pico-8 play session: hold → + tap 🅾

[t = 1 s] hold → ~1s, tap 🅾 ~2×
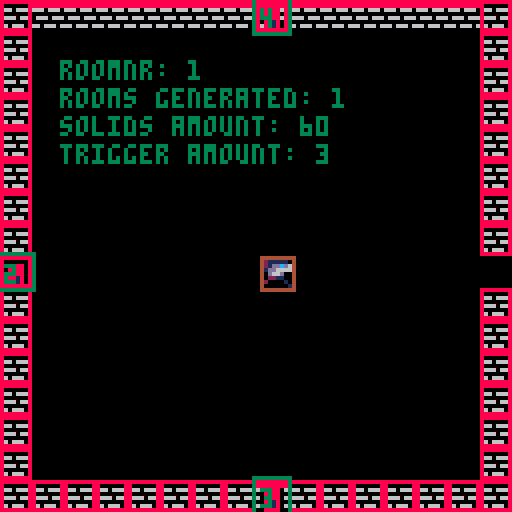
[t = 4 s] hold → ~4s, tap 🅾 ~7×
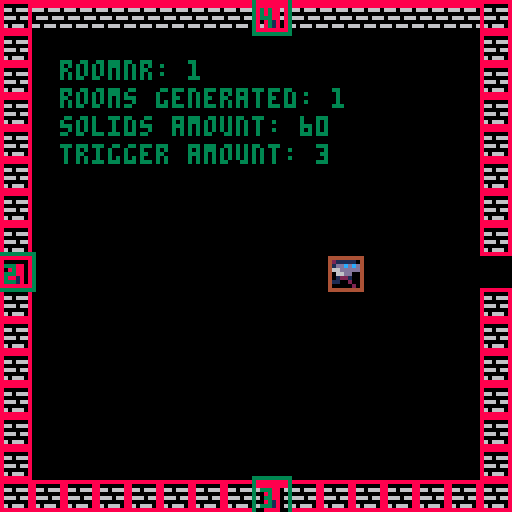
[t = 6 s] hold → ~6s, tap 🅾 ~10×
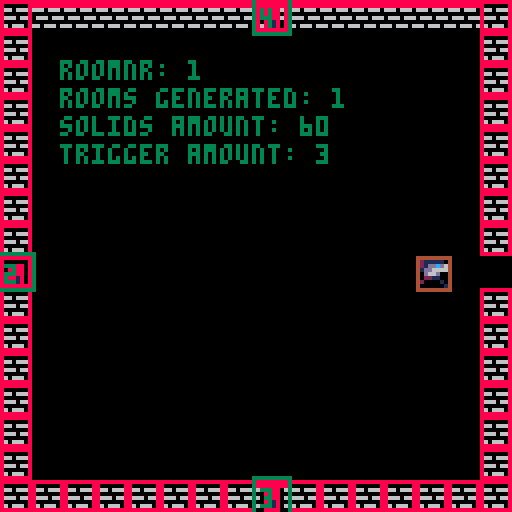
[t = 8 s] hold → ~8s, tap 🅾 ~14×
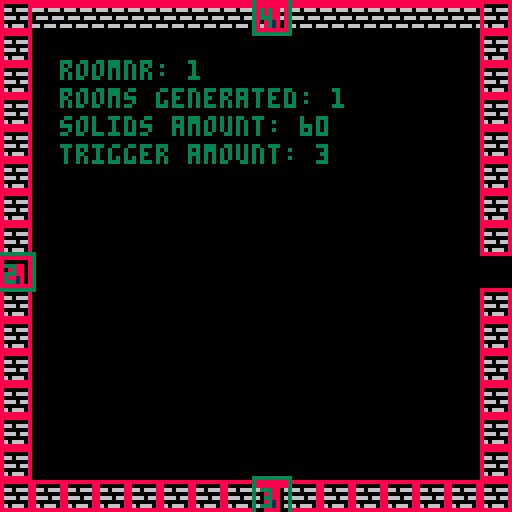

pico-8 cartridge
version 18
__lua__
-- todo:
-- * make better: generate new room when entering door
-- * player attack
-- * enemy

-- toy box jam start cart
-- [redacted]
-- sprites/sfx/code: that tom hall
-- sprites/sfx: lafolie
-- [redacted]
-- [redacted]
-- additional code: see functions
-- if you did a function that is
-- uncredited, let me know!
-------------------------------
-- this contains a set of
-- creative assets to play
-- with. everyone has the same
-- set of "toys"... what will
-- you make of 'em?
-------------------------------
-- resources:
--
-- random useful sprites
--  (just go look or see asset list!)
-- random useful sfx
-- -00-21:sfx
-- -22-59:songs
-- -60-63:sfx

-- [redacted]
-- 00 happy land
-- 06 chill
-- 12 scary dungeon
-- 18 fight
-- 21 evil
-- 23 defeat
-- 24 celebrate
-- 25 puzzle
-- 29 sand

-- 33 read or wait my dude by that tom hall
-- (not on gruber level, but useful)
-------------------------------
function _init()
	game_manager.init()
end

function _update60()
	game_manager.update()
end

function _draw()
	game_manager.draw()
end

-->8
-- game manager tab
game_manager={}

function game_manager.init()
	debug=true
	solids = {}
	trigger = {} -- {{x,y,w,h,type}}
	--rooms_init()
	char.init()
	game_manager.rooms = {}
	game_manager.current_room = 1
	game_manager.room_id_seq = 1
	room = generate_room(default_room)
	game_manager.rooms[1] = room
	load_room(room)
end

function game_manager.update()
	utils.update()
	char.update()
end

function game_manager.draw()
	cls ()
	draw_room(game_manager.rooms[game_manager.current_room])
	char.draw()
	if debug then
		foreach(solids, debug_draw_solids)
		foreach(trigger, debug_draw_trigger)

		--count generated rooms
		room_cnt = 0
		for k,v in pairs(game_manager.rooms) do
			room_cnt+=1
		end
		print("roomnr: "..game_manager.current_room, 15, 15)
		print("rooms generated: "..room_cnt, 15,22)
		print("solids amount: "..#solids, 15,29)
		print("trigger amount: "..#trigger, 15,36)
	end
end

function game_manager.door_triggered(door)
	solids = {}
	trigger = {}

	id = door.next_room_id
	printh("triggered room: "..id..", current room: "..game_manager.current_room)
	if game_manager.rooms[id] == nil then
		--  generate_room(room_set, door_enter_pos, door_enter_id)
		-- TODO: get door position and reverse it
		game_manager.rooms[id] = generate_room(default_room, utils.dir_d, game_manager.current_room)
	end
	game_manager.current_room = id
	load_room(game_manager.rooms[id])
	char.x = 64
	char.y = 64
end

function game_manager.next_room_nr()
	game_manager.room_id_seq += 1
	printh("next room id: "..game_manager.room_id_seq)
	return game_manager.room_id_seq
end

function debug_draw_solids(obj)
	rect(obj.x, obj.y, obj.x+obj.w-1, obj.y+obj.h-1, 8)
end

function debug_draw_trigger(obj)
	x = obj.x+obj.triggerbox.x
	y = obj.y+obj.triggerbox.y
	w = x + obj.triggerbox.w-1
	h = y + obj.triggerbox.h-1
	rect(x, y, w, h, 3)
end
-->8
-- char tab
char={
	x=64,
	y=64,
	w=8,
	h=8,
	triggerbox={x=0,y=0,w=8,h=8}, -- these are relative values
	speed=1,
	anim=nil
}

char_animation={
	a_idle={128,129},
	a_run={144,145,146,147}
}

function char.init()
	char.anim = myannimator:new()
 	char.anim:setsprite(char_animation.a_idle)
	char.direction = utils.dir_r
end


function char.draw()
	spr(char.anim:getsprite(), char.x, char.y,1, 1, char.direction==utils.dir_l)
	if debug then
		rect(char.x, char.y, char.x+char.w, char.y+char.h, 4)
	end
	if is_colliding(char) then
		print("colliding",0,0,7)
	end
end
-- man kann scheinbar nicht  im update zeichnen <- stimmt
function char.update()
	char.anim:setsprite(char_animation.a_idle,5)
	char_copy = copy(char)
	if btn(⬆️) then
		char_copy.y -= char.speed
		char_copy.anim:setsprite(char_animation.a_run)
		char_copy.direction=utils.dir_u
	elseif btn(⬇️) then
		char_copy.y += char.speed
		char_copy.anim:setsprite(char_animation.a_run)
		char_copy.direction=utils.dir_d
	end
	if btn(➡️) then
		char_copy.x += char.speed
		char_copy.anim:setsprite(char_animation.a_run)
		char_copy.direction=utils.dir_r
	elseif btn(⬅️) then
	 char_copy.x -= char.speed
		char_copy.anim:setsprite(char_animation.a_run)
		char_copy.direction=utils.dir_l
	end

	if not is_colliding(char_copy) then
	 char = char_copy
	end

	t = is_triggering(char)
	if t != nil and t.trigger_type==trigger_type.door then
		game_manager.door_triggered(t)
	end
	char.anim:update()
end
-->8
-- utils

utils={
 mstime=0,
 dir_l=1,
 dir_u=2,
 dir_r=3,
 dir_d=4,
}

trigger_type={
	door=0,
	mob=1,
}

function utils.update()
	utils.mstime=flr(time()*1000)
end

myannimator= {
  i = 1,
  frames = 1,
  everyxframe = 10;
  arr = {},
}

-- TODO this might not be working
function del_map(t, i)
	local n=#t
	if (i>0 and i<=n) then
									for j=i,n-1 do t[j]=t[j+1] end
									t[n]=nil
	end
end


function myannimator:new(o)
  o = o or {}
  setmetatable(o, self)
  self.__index = self
  return o
end

-- set the sprite and update after everyxframe
function myannimator:setsprite(sarr,everyxframe)
	self.arr = sarr
	self.everyxframe = everyxframe
end

function myannimator:getsprite()
	if self.i > #self.arr then
		self.i = 1
	end
	return self.arr[self.i]
end

function myannimator:update()
	if self.frames == 0 then
		self.i += 1
	end
	self.frames = (self.frames+1) % self.everyxframe
end

function add_solid(obj)
	add(solids, obj)
end

function add_trigger(obj)
	add(trigger, obj)
end

function is_triggering(obj)
	for t in all(trigger) do
	 if _trigger({t, obj}) and t != obj then
	 	return t
	 end
	end
	return nil
end

function is_colliding(obj)
	for s in all(solids) do
		if collide({s, obj}) and s != obj then
			return true
		end
	end
	return false
end

function collide(pair)
	o1 = pair[1]
	o2 = pair[2]
	col = o1.x < o2.x + o2.w and o2.x < o1.x + o1.w and o1.y < o2.y + o2.h and o2.y < o1.y + o1.h
	return col;
end

function _trigger(pair)
	o1 = pair[1]
	o2 = pair[2]
	x1 = o1.x+o1.triggerbox.x
	x2 = o2.x+o2.triggerbox.x
	y1 = o1.y+o1.triggerbox.y
	y2 = o2.y+o2.triggerbox.y
	w1 = o1.triggerbox.w
	w2 = o2.triggerbox.w
	h1 = o1.triggerbox.h
	h2 = o2.triggerbox.h
	col = x1 < x2 + w2 and x2 < x1 + w1 and y1 < y2 + h2 and y2 < y1 + h1
	return col;
end

function copy(obj)
	t={}
	for key, value in pairs(obj) do
	  t[key] = value
	end
	return t
end

function printh_door(d)
--{x=x, y=y, w=w, h=h, dir=dir, spritenr=sprite_nr, trigger_type=trigger_type.door,triggerbox={x=-1,y=-1,w=10,h=10}, next_room_id=room_id}
	printh("### DOOR START ###")
	printh("x: "..d.x..", y: "..d.y..", w: "..d.w..", h: "..d.h)
	printh("spritenr: "..d.spritenr)
	printh("trigger_type: "..d.trigger_type)
	printh("next_room_id: "..d.next_room_id)
	printh("triggerbox: {x="..d.triggerbox.x..", y="..d.triggerbox.y..", w="..d.triggerbox.w..", h="..d.triggerbox.h.."}")
	printh("### DOOR END ###")
end
-->8
-- room tab
default_room={
	wall={1,2},
	door={4},
	floor={}
}

function generate_room(room_set, door_enter_pos, door_enter_id)
	printh("room generation: start")
	if door_enter_id != nil then
		printh("room generateion: door_enter_id: "..door_enter_id)
	end

	local room={
		walls={
			--{x=0,y=0,w=8,h=8,spritenr=1},
		},
		doors={
			--{x=0,y=0,w=8,h=8,spritenr=3, is_open=false, room_id=123},
		},
		floors={
			--{x=0,y=0,w=8,h=8,spritenr=98},
		},
	}
	-- random integer between 2 and 4 (2,3,4)
	door_amount = flr(rnd(3)) + 2

	-- doors: {{utils.dir_l: {door}}}
	doors={}
	if door_enter_pos != nil and door_enter_id != nil then
		printh("room generation: NOT initial room")
		doors = get_doors(door_amount, room_set.door[1], {pos=door_enter_pos, door=get_door(door_enter_pos, door_enter_id, room_set.door[1])})
	else
		printh("room generation: inital room")
		doors = get_doors(door_amount, room_set.door[1])
	end

	printh("room generation: doors created")

	printh(#doors)
	for x=0,15,1 do
	 for y=0,15,1 do
				if x==0 or x==15 or y==0 or y==15 then
					if y==0 and x==8 then
						-- door position down
						if doors[utils.dir_d] != nil then
							add(room.doors,  doors[utils.dir_d])
						else
							add(room.walls, {x=x*8, y=y*8, w=8, h=2, spritenr=room_set.wall[1]})
						end
					elseif y==15 and x==8 then
						-- door position up
						if doors[utils.dir_u] != nil then
							add(room.doors,  doors[utils.dir_u])
						else
							add(room.walls, {x=x*8, y=y*8, w=8, h=8, spritenr=room_set.wall[1]})
						end
					elseif y==8 and x==0 then
						-- ddor position left
						if doors[utils.dir_l] != nil then
							add(room.doors, doors[utils.dir_l])
						else
							add(room.walls, {x=x*8, y=y*8, w=8, h=8, spritenr=room_set.wall[1]})
						end
					elseif y==8 and x==15 then
						-- door position right
						if doors[utils.dir_r] != nil then
							add(room.doors, doors[utils.dir_r])
						else
							add(room.walls, {x=x*8, y=y*8, w=8, h=8, spritenr=room_set.wall[1]})
						end
					elseif y==0 and x > 0 and x < 15 then
						add(room.walls, {x=x*8, y=y*8, w=8, h=2, spritenr=room_set.wall[1]})
					else
						add(room.walls, {x=x*8, y=y*8, w=8, h=8, spritenr=room_set.wall[1]})
					end
				end
		end
	end

	printh("room generation: done")
	return room
end

function load_room(room)
	foreach(room.walls, add_solid)
	foreach(room.doors, function(d)
		add_solid(d)
		add_trigger(d)
	end)
end

function draw_room(room)
	foreach(room.walls, draw_tile)
	foreach(room.doors, function(d)
		if d.spritenr == nil then
			printh("this door has no sprite: next_room_id "..d.next_room_id)
			printh_door(d)
			stop("this door has no sprite: next_room_id "..d.next_room_id, 10, 10)
		end
		draw_tile(d)
		if debug then
			print(d.next_room_id, d.x+1, d.y+2, 3)
		end
	end)
end

function draw_tile(tile)
	spr(tile.spritenr,tile.x,tile.y)
end

function get_door(pos, room_id, sprite_nr)
	if sprite_nr == nil then
		printh("FATAL door spritenr can't be nil")
		stop("door spritenr can't be nil")
	end
	x=0
	y=0
	w=8
	h=8
	dir=pos
	if pos == utils.dir_l then
		x=0
		y=8*8
	elseif pos == utils.dir_r then
		x=15*8
		y=8*8
	elseif pos == utils.dir_u then
		x=8*8
		y=15*8
		h=2
	elseif pos == utils.dir_d then
		x=8*8
		y=0
	end
	return {x=x, y=y, w=w, h=h, dir=dir, spritenr=sprite_nr, trigger_type=trigger_type.door,triggerbox={x=-1,y=-1,w=10,h=10}, next_room_id=room_id}
end

-- get door positions except for entry_door, since this is already a known position
-- existing door: {utils.dir_l: {door}}
function get_doors(door_amount, sprite_nr, existing_door)
	-- don't mind this function. It's fucked up. I'm just tired rn.
	if sprite_nr == nil then
		printh("sprite_nr cannot be nil")
		stop("sprite_nr cannot be nil")
	end

	printh("door amount for this room: "..door_amount)
	positions={}
	add(positions, utils.dir_r)
	add(positions, utils.dir_l)
	add(positions, utils.dir_u)
	add(positions, utils.dir_d)

	if existing_door != nil then
		del(positions, existing_door.dir)
		door_amount -= 1
	end

	fn = function(arr)
		printh("#arr: "..#arr.." , door_amount: "..door_amount)
		if #arr == door_amount then
			return arr
		end
		if #arr == 0 then
			stop()
		end
		delete_idx = flr(rnd(#arr)) + 1
		printh("delete index: "..delete_idx)
		del(arr, arr[delete_idx])
		return fn(arr)
	end

	positions = fn(positions)

	door_array = {}
	if existing_door != nil then
		printh("get_doors: existing door dir: "..existing_door.door.dir)
	end
	foreach(positions, function(dir)
		foobar=existing_door != nil
		if existing_door != nil and dir == existing_door.door.dir then
			add(door_array, existing_door.door)
			printh("get_doors: added existing door at "..dir)
		else
			add(door_array, get_door(dir, game_manager.next_room_nr(), sprite_nr))
			printh("get_doors: added new door at "..dir)
		end
	end)
	return door_array
end
__gfx__
00012000606660666066606660666066606660666066606616666661feeeeee87bbbbbb30000004000000030000300000b0dd030777777674f9f4fff7999a999
07d1257000000000000000000000000000000000007777006d6666d6e8888882b3333331040000000300000003000030d3000b0d76777777fffff9f49999979a
057d57d0666066606660566060333306608888066676d75062444426e8811882b33773310000040000000300000003b0000b030077777677ff4fffff99a99999
22566d11000000000000000000333300008888000077770064222246e8866882b3366531000400000003000000b00bb0b0030000777677779fff9ff999997997
11d6652206660666066605666033330660888806067d675664442446e8877282b3355131400000003000000030b30b003000dd0b677777774fffff9fa9999979
0d75d750000000000000000000331300008818000077770064222a96e8822182b33113310000000400000003003b00030b00000377777776ff4fffff999a9999
07521d70660666066606660660331306608818066605550664424446e8888882b33333310400000003000000030b00000300b00076777777ff9ff9ff99999799
0002100000000000000000000033330000888800000000006422224682222222311111110000400000003000000030000dd030b077776777f9ffff4f979999a9
111c111c7ccc7cc70000000005500550005070500500700000dddd00656565650d0aa000000aa000760000000766660006566650777777500007a90000000070
11c111c177ccc7cc000000000765676005076005000760050dddddd0666666650df99f000df99f0006500000766550000666666576666650000a0000000006d6
1c111c11c77ccc7c00000000076007605076660050766700dddddddd662226650de11e000de11e0700650000664500000659405676565650000aa90000006d60
c111c111cc77ccc7076007600765676050766605007676000555555066666665d55660070d66660200065006650450000009400076666650000a00000006d000
111c111c7cc77ccc07656760076007600766767007667670066666606655566509066602d5d6609200006560650045000009400076565650000a0000076d0000
11c111c1c7cc77cc0760076000000000576676655761166506dd6c6066111665000cc092090cc00200000650600004500009400076565650007aa9007dd6d000
1c111c11cc7cc77c1765676100000000766767667610016606dd6c606611166500c11c0200c11c000000604500000045000940000766650000a00a006d06d000
c111c1117cc7cc771d211d2100000000565655656610016606dd6660cc444ccc044004400440044000060004000000040009400000555000009aa900076d0000
0bb3b3b030bbb0030150051001500510940000499999999994000049000099997667060000065000d777777dd55550000076dc0000999900000000000007d000
bb3b3b350bbb3300157556511575515194544449444444444444444400094444641605000065d650566666657665d650075555d0094444900000000000766d00
b3b33333bb3bbb305757651557576515945555490550055004555550009440006666666065616560566666657661656001c6dc109444444900000000076666d0
b3333335b3b3b33505766650057656509400004904500450045004500944000011111156006176d011111155766176d007cc6d50999aa9990000000000044000
0b4334503bbb3b3505666650056565509400004904500450045004509945400076d176d57661110076d176d57661110007cc6d50955aa5590007d00000094000
0009450033b3b355575665155516551594544449045004500454445094405400656165606161d650656165607661d65007cc6d509544444900766d0000094000
0009450003335550156551511155515194555549444444444455554494000544d650d65064616560d650d6507661656007cc6d5095444449076666d000094000
095454540033350301500510015005109400004999999999940000499400004900000000766176d000000000d55176d00066d500999999990004400000094000
000990000777770000077000007dd500007665000554455000007000067666500007000099999999750705607776777677777776777777767777777677777776
049aa94075666660007667000007500007666650554444550000770000565100007a900090040405565656507665766576666665766666657766665576666665
49a99a940065d56000077000077665507666666545444454000076700067650007aaa90094444445057775007665766576555565766776657676656576666665
9a9aa9a900666660076666707766665576565565455a9554000077770067650007aaa90090004005767766606555655576566765767665657667566576666665
9a9aa9a900655d60765555677666666576666665411a911407007000006765000a99990094444445057665007677767776566765767665657667566576666665
49a99a94006666606500005676666665765565654445544476666667006765007556559095555555565656506576657676577765766556657676656576666665
049aa940006777775650056577666655766666654444444407666670006765000aaaa90000055000750605606576657676666665766666657766665576666665
00499400005555500567765007766550655555555444444500777700067666500000000005064005000000005565556565555555655555556555555565555555
00000000000005d9007a4200000000000000000900009999900a000000000000000000000049400000040000a7a9999900076000000000000001000000000000
0e82e82000555d5507a9942000000000000909aa009999aa09000a900009000009009090049a94000049400004a994400007610000111000001c10000eeeee20
e788888205d6d5550a999940000000000000aaaa09a9aaaa00009000008aa800008aa80049a7a940049a9400097999400007610001ccc10001c7c1007262626c
e88888825d7ddd500a99994000000009090a9a9a099a9909a000000000a77a9009a77a009a777a9449a7a94009a99990707765071c777c1001c7c10015252520
0888882056dddd500a9999400000a09a00a9a9a999a997900090000009a77a0000a77a9049a7a940049a9400099a99407667665601ccc10001c7c10002e50000
0088820055ddd5500ae999400000099a09aa9a7799a970000a000000008aa800008aa800049a940000494000009994007676656500111000001c10005e200000
000820000555550007fe9420000099a70aa9a7779aa090000900000000009000090900900049400000040000000a900007655651000000000001000025200000
0000000000555000007942000009aa779aaa97779aa90000000000000000000000000000000400000000000007a9994000766510000000000000000000000000
000550000005500005677650000550000567765000ddd0000000000000033000060aa05065656565757575751111111111111111111111112888888212888821
00566500005666000567765000566500567777650d666d0003333330033bb33006aa00505dddddd66060606015555555555555555555555188eeee88288ee882
0567765066677760567777650567765067766776d67666d033bbbb3333b77b3306a00a506d5555d5575757571565505050505050505556518ea77ae888eaae88
5677776577777776567777655675576577655677d66666d03b7777b33b7777b30600aa505d5cc6d6060606061555550505050505050555518e7777e88ea77ae8
6777777677777777677557765675576556500565dd666d503b7777b33b7777b3060aa0506d5cc6d5757575751555505050505050505555518e7777e88ea77ae8
77777777666775577777777705677650050000500dddd50033bbbb3333b77b3306aa00505d5666d6606060601555550505050505050555518ea77ae888eaae88
56666665005677505666666500566500000000000055500003333330033bb33006a00a506dddddd55757575715655050505050505055565188eeee88288ee882
05555550000566000555555000055000000000000000000000000000000330000600aa5055555555060606061555555555555555555555512888888212888821
00aaaa000007000000dddd0000dddd000022220050222205bb0bb0bb0b0bb0b00000bbb000000000000990003bb1000000666000000770000076660000766600
0a999940000e00000d7cc7d00d7cc7d0552882550528825003abba30b3abba3b000b1b1ba000bbb000007900b3b3b10006000600007755000702826007282060
a979979400e88000d70cc07dd77cc77d22588522225885220bbbbbb00bbbbbb00a0bbbbbb00b1b1b009a9990bb3bbb1060700060077665500602825006282050
a71991740e111800d77cc77dd70cc07d271881722708807203baab3003baab30b00b3707b00bbbbb0979a99913b3b3b160000060775555550066550000665500
a9999994e8191880dccccccddccccccd2888888228888882b003300b00033000b00bbb00b00b370799a999790bbb3bb160000060775e275507d75d6007d75d60
a992299408111820dcc11ccddcc11ccd28881882288188820b3bb3b00b3bb3b0bb0bbbb0bb0bb3309997aa9901b3b3b106000600775227557d7dd5d67d7dd5d6
b30880d5008882000dccccd00dceecd0028888299288882000bbbb00b0bbbb0b0bb0bbbbbbb0bbbb0999a990001bbb3000666000777776557d7dd5d57d7dd5d5
ff0ee0660008200000dddd0000dddd0099222290092222990bb33bb000b33b0000bbbbb00bbbbbb0009a99000001110b00000000055555500665565006655650
08000080a00700b00056650000077000004aa4000077770000777700000000076776d7765000000000d7cd0009aaaa900000567700a7777d0007700000077000
0000000007a00bba056766500076650044a77a4407666670000666700000007676675665650000000d77ccd09a1aa1a9000567760a6666dd0076670000700700
00880800077bba7b5676666500766500aa7777aa71166117a0776657000007667667566566500000d777cccd9a5aa5a905677775a7777d5d0766667007000070
8008e808b0b7aab067666666007665004aa77aa4712662177a6666660000766676675665666500007777cccc9aaaaaa95677775076666d5d7666666770000007
008ee80000ba7ab0666666660076650004a77a40066116606d666666000766667667566566665000dcccdddd09affa900567777676666d5d0005500000077000
000888000b7b77ab56666665007665004a7aa7a405666650d05661150076666676675665666665000dccddd09a9aa9a95677766576666d5d0006600000700700
000000800ab0b7aa05666650076666504aa44aa4006116000006665007666666766756656666665000dcdd00a900009a6777655076666dd00006600007000070
08008000ab0000a00056650006555550aa4004aa0056650000665000766666666552155666666665000dd0009a9009a9776650006ddddd000006600070000007
2002821000028210202000000006822d02822222020220d000000000000000000000000000000000007665000076650005555555555555555555555055677655
0211111122111111022282100026cdcd1111110002200d0000000000000000000000000000000000075006500750065055666666666666666666665556555565
11ddcdcd01ddcdcd001111110216ddddddcdcddd21ddd00002000000000000000000000000000000065006500650000056676767676767676767766556677665
006ddddd106ddddd66ddcdcd0016dddd66666d0081cddd0022ddd000000000000000000000000000766666657666666556777777777777777777776556677665
006d5ddd006d5ddd600ddddd0015ddd066dddd001ddddd008dddd000002282000202820002222200766166657663666556777676767676767676776555677655
0065111d0065111d0005ddd00052111056d111111c66d1111dddd1000221166600211110002282dd766166657663666556766676666666666767766556555565
00520010005200100552211100520010052200000d6661001d66611100666c10011dddd000111110766666657666666556776756666666667577666556677665
0502001005020010500200100502001000502000000552221d666222666dddc066666666666dddd0655555556555555556766665555555555667766556677665
0028210020000000002821002200000002228200005000000000000000000000c0c6cc0000777700056650000000000056677665555575555566765555555555
02111110222821000211111002282100221116660205002002022210202221000cccccc0071111605600650007a00a7056776665565755665555555556677665
d21ddcd60111111021ddcdcd0111111000666c10022560220022822102282210cdd7d7d071111115607006000a9009a056677665565757676565565655555555
d1dd66660ddddcd0666ddddd0dddcdc0066dddcd101d5682011111111111111006ddddd071100115600006000000000056776665575757777576755757777775
00d66d00066dddd06066dd00066dddd05555dd0011ddd62206ddcdcd0ddcdcd00d665ddd71100115560065000000000056677665575756766557675675555557
202211000066dd00001221000066dd00021dd00000dd661260d5dddd6d5dddd000c5ccc071111115056694500a90000056776665565756666565565655677655
02000010002212000110020000221100200100000dd6dc116552ddd16522dd11005c00c0061111500000094507a0000056677665565755665555555556776665
0000000100012000000000200002100000100000d000c1105220011152220001050c00c000555500000000940000000056776665555575555567665556677665
0028226000000000628210000022000022000000222200001112000006822d0026822d0077777777002820000077770056776675555755555677666556776665
002222600028220026111100081d0000820d0000228110001112800026cdcd0016cdcd0000000000028e8200076566d056676756665575656577666556677665
061221600022222006dcdc00621d0000612d000011dcd00011dc600016dddd0006dddd000600600608e7e8007665666d56777667676575657667766555776655
06d11dd0061221160ddddd00611c0200611c0200d66665d5dddd656506dddd0006dddd000000000008eee8007665556d56677777777575757777766575555557
0dd1d1d00dd11ddd05dddd006cdd52016cdd5201dddd0d00ddd6060005ddd00005ddd00000500500028e82007666666d56667676767575756767666557777775
005111000dd1d1dd522dd0d0d66d5211d6665211211100001112000005221110052211100000000000282000076666d056666666666575656666666555555555
0015000000551110220100000d6652100dd6521020001000100020005002000150020001010100100028200000dddd0055666666665575656666665556677665
00105000001051000110000000dd510000dd51002000010010000200500000005000000000000000002820000000000005555555555755555555555055555555
062281100000000000400000202821000028210000282100000000000000000000000000000000007777777711111100566666660015d0005666666500000000
6d6dcdc00000122240900040111111102111111021111110030100000606330000003300000000007555555717777610655115510015d0006666666600000000
506dddd0000dd18090a040900ddbdbd00ddbdbd01ddbdbd003013300663138300031383000077000756556571777610065155551001d50006000000601111110
506dddd0000ddd11a00090a40666dddd1666dddd0666dddd00313830633313300633133000766700755555571776610051155551000d15006000000605555550
5006ddd000ddddd10405a00900d5dd0000d5dd0000d5dd00003313303331301363313013005665007555555717667610655115110001d5006000000605555550
00021111002d6dd00905004a005111000052110000521100033130131110000011100000000550007565565716116761655551510001d0006000000605155150
000200010222166d0a5000900520001005002000052201001110000010000000100000000000000075555557010016716555515100105d006000000605111150
0002000020011006dd1110a05020000050010000500001001000000000000000000000000000000077777777000001105111111500150d000000000005111150
66666666666666666666666666666666666666666666666666666666666666666666666666666666666666666666666666666666666666666666666666666666
55555555555775555775775557757755555775555775577557777555555775555557755555577555775557755557755555555555555555555555555555555775
55555555555770555770770577777775557777755770770057777055555770555577005555557755577577005557705555555555555555555555555555557700
55555555555770555500500557707700577770005507700555770775555500555577055555557705777777755777777555555555577777755555555555577005
55555555555500555555555577777775550777755577077557707700555555555577055555557705577077005557700055775555550000005555555555770055
55555555555775555555555557707700577777005770077057707705555555555557755555577005770057755557705555770555555555555577555557700555
55555555555500555555555555005005550770055500550055775775555555555555005555550055500555005555005557700555555555555577055555005555
66666666666666666666666666666666666666666666666666666666666666666666666666666666666666666666666666666666666666666666666666666666
66666666666666666666666666666666666666666666666666666666666666666666666666666666666666666666666666666666666666666666666666666666
55777755555775555777775557777755555777755777777555777755577777755577775555777755555775555557755555557755555555555577555557777755
57700775557770555500077555000775557707705770000057700005550007705770077557700775555770555557705555577005557777555557755555000775
57705770555770555577770055577700577007705777775557777755555577005577770055777770555500555555005555770055555000055555775555577700
57705770555770555770000555550775577777705500077557700775555770055770077555500770555775555557755555577555557777555557700555550005
55777700557777555777777557777700550007705777770055777700555770555577770055777700555770555557705555557755555000055577005555577555
55500005555000055500000055000005555555005500000555500005555500555550000555500005555500555577005555555005555555555550055555550055
66666666666666666666666666666666666666666666666666666666666666666666666666666666666666666666666666666666666666666666666666666666
66666666666666666666666666666666666666666666666666666666666666666666666666666666666666666666666666666666666666666666666666666666
55777755557777555777775555777755577777555577777555777775557777555775577555777755555577755775577557755555575555755775577555777755
57700775577007755770077557700775577007755770000057700000577000055770577055577005555557705770770057705555577557705777577057700775
57707770577777705777770057705500577057705777775557777755577077755777777055577055555557705777700557705555577777705777777057705770
57705000577007705770077557705775577057705770000557700005577057705770077055577055577557705770775557705555577777705770777057705770
55777775577057705777770055777700577777005577777557705555557777005770577055777755557777005770577555777775577007705770577055777700
55500000550055005500000555500005550000055550000055005555555000055500550055500005555000055500550055500000550055005500550055500005
66666666666666666666666666666666666666666666666666666666666666666666666666666666666666666666666666666666666666666666666666666666
66666666666666666666666666666666666666666666666666666666666666666666666666666666666666666666666666666666666666666666666666666666
55777755557777555777775555777775577777755775577557755775577557755775577557755775577777755777775557755555577777555557755555555555
57700775577007755770077557700000555770005770577057705770577777705577770055777700550077005770000555775555550077055577775555555555
57777700577057705777770055777755555770555770577057705770577777705557700555577005555770055770555555577555555577055770077555555555
57700005577077005770077555500775555770555770077055777700577007705577775555577055557700555770555555557755555577055500550055555555
57705555557707755770577057777700555770555577770055577005570055705770077555577055577777755777775555555775577777055555555557777775
55005555555005005500550055000005555500555550000555550055550555505500550055550055550000005500000555555500550000055555555555000000
66666666666666666666666666666666666666666666666666666666666666666666666666666666666666666666666666666666666666666666666666666666
__gff__
000101010181010001000000000000000000000000000000000000000000020000000000000000000000000000000000000000000000000000000000000000000000000000000c0000040400000000000000000000000000000000000000000000000000000000000c0c00000000000000000001000000000000000001000000
0000000000000000000001010000000000000000000000000000000000000000000000000000000000000000000000000000000000000000000000000000000000000000000000000000000000000000000000000000000000000000000000000000000000000000000000000000000000000000000000000000000000000000
